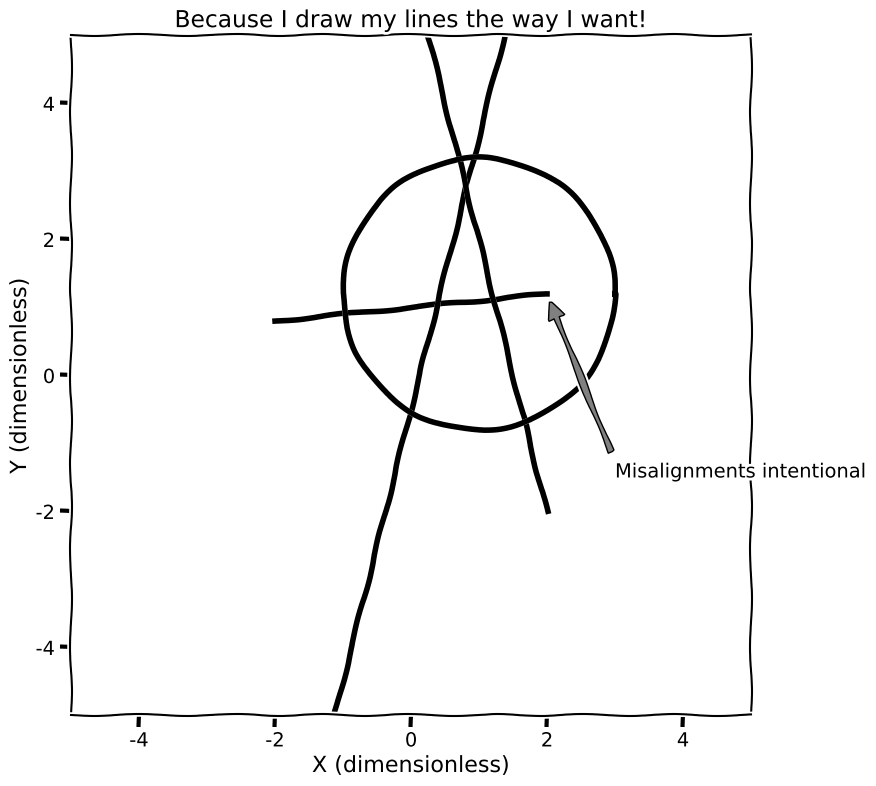

Write the Python code that produced this figure.
# -*- coding: utf-8 -*-
"""

[redacted]
[redacted]

Created on Sun Apr 10 14:47:16 2016

[redacted]
@version: 1.0.0
@since: Sun Apr 10 14:47:16 2016

CHANGELOG:
[redacted]
"""

import matplotlib.pyplot, numpy
matplotlib.pyplot.xkcd()

x = numpy.linspace(-2,2,40) # X coordinates of the lines.
y1 = 0.1*x + 1 # Horizontal line.
y2 = 4*x - 0.5 # Rising edge of the A
y3 = -4*x + 6 # Falling edge of the A

t = numpy.linspace(0,2*numpy.pi,500) # Curvilinear coordinates around the circle around A
radius = 2
xc = radius*numpy.cos(t)+1 # Circle's Xes.
yc = radius*numpy.sin(t)+1.2 # And Ys.

fig = matplotlib.pyplot.figure(figsize=(12, 8))
ax = fig.gca()
ax.set_aspect("equal")

ax.set_title("Because I draw my lines the way I want!")
ax.set_xlabel("X (dimensionless)",size=16)
ax.set_ylabel("Y (dimensionless)",size=16)

ax.set_xlim([-5,5])
ax.set_ylim([-5,5])

ax.plot(x,y1,c='k',lw='4',ls='-')
ax.plot(x,y2,c='k',lw='4',ls='-')
ax.plot(x,y3,c='k',lw='4',ls='-')
ax.plot(xc,yc,c='k',lw='4',ls='-')

ax.annotate('Misalignments intentional', xy=(2, 1.2), xytext=(3, -1.5),
	arrowprops=dict(facecolor='0.5', shrink=0.05))

matplotlib.pyplot.subplots_adjust(left=0.1, right=0.95, top=0.95, bottom=0.1)

fig.show()
